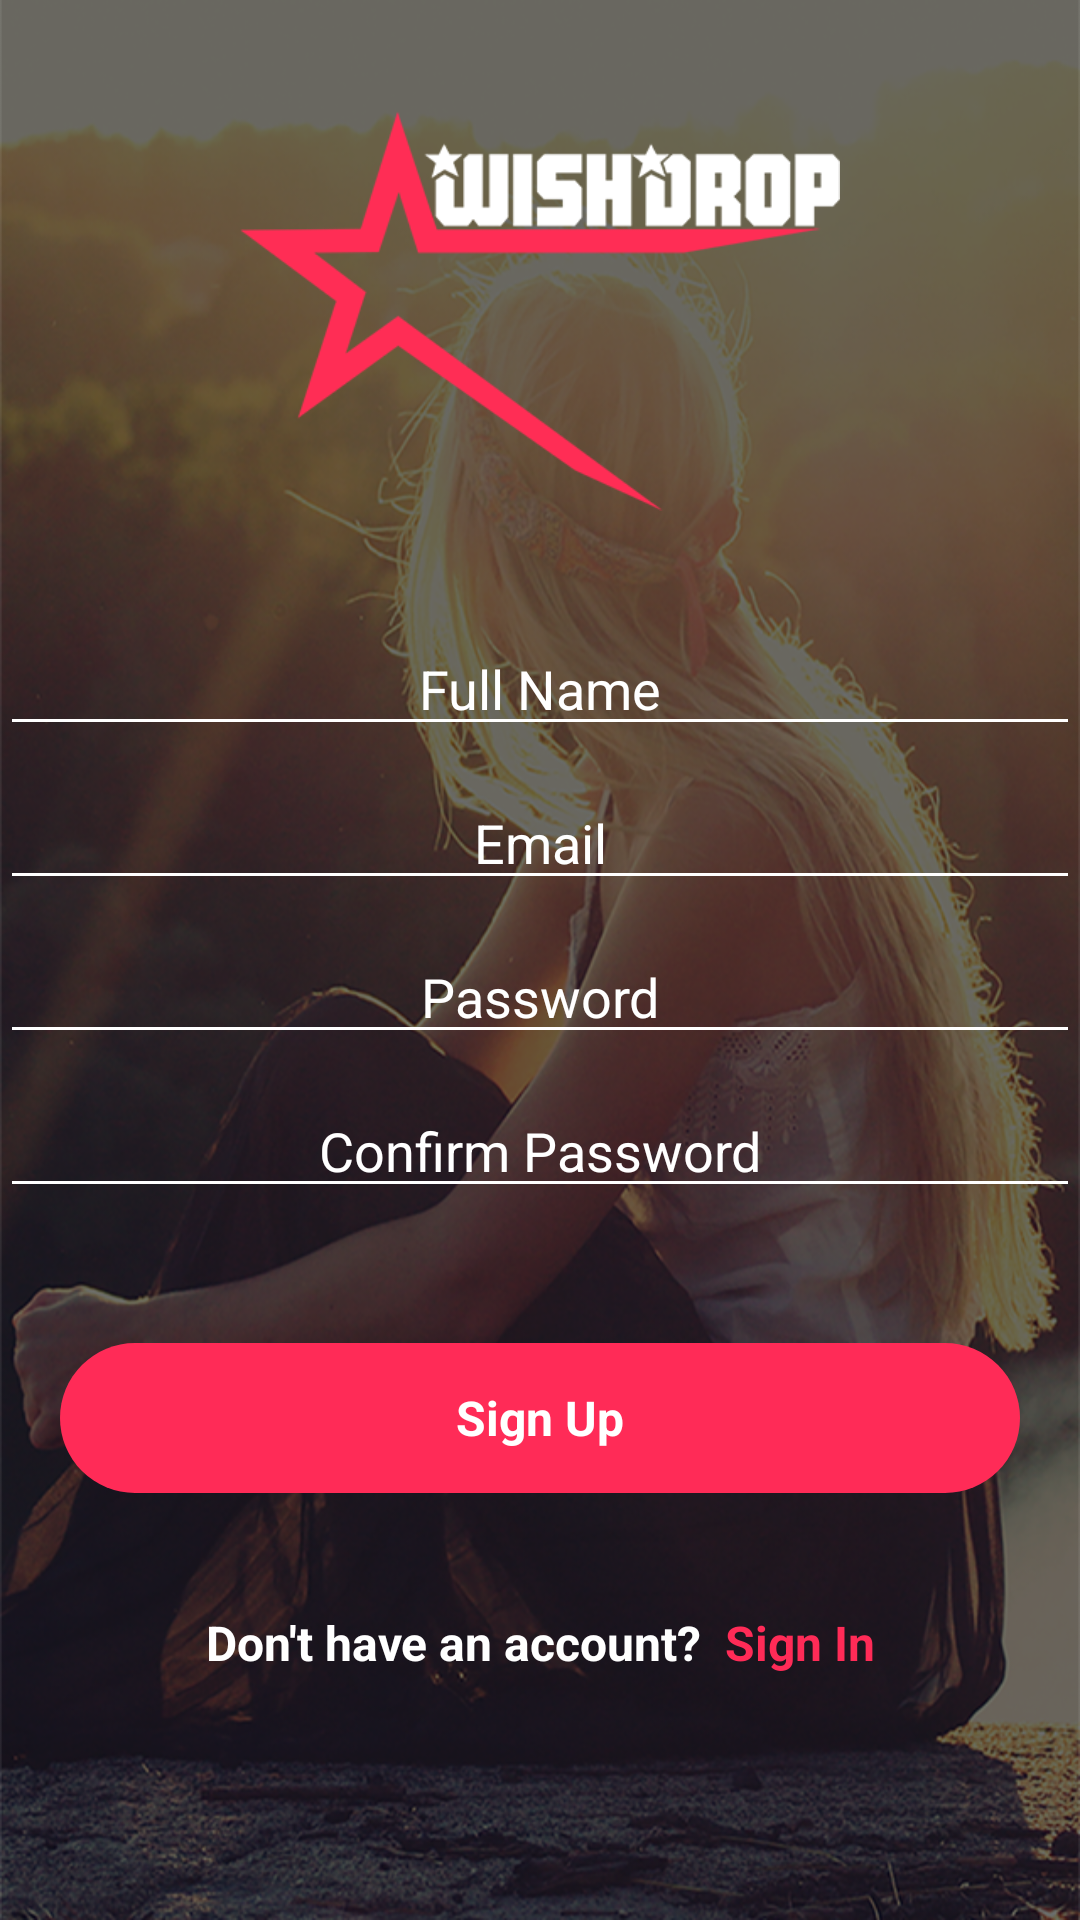

Android layout source for this screen:
<!-- AndroidManifest.xml: application theme AppTheme.NoActionBar -->
<!-- res/layout/activity_sign_up.xml -->
<?xml version="1.0" encoding="utf-8"?>
<LinearLayout
    xmlns:android = "http://schemas.android.com/apk/res/android"
    android:layout_width = "match_parent"
    android:layout_height = "match_parent"
    android:background = "@mipmap/background">

    <ScrollView
        android:layout_width = "match_parent"
        android:layout_height = "match_parent">

        <LinearLayout
            android:layout_width = "match_parent"
            android:layout_height = "wrap_content"
            android:orientation = "vertical">


            <ImageView
                android:layout_width = "200dp"
                android:layout_height = "wrap_content"
                android:layout_gravity = "center|bottom"
                android:layout_margin = "10dp"
                android:src = "@mipmap/logo"/>


            <EditText
                android:id = "@+id/edtv_fullname"
                android:layout_width = "match_parent"
                android:layout_height = "wrap_content"
                android:ems = "10"
                android:gravity = "center"
                android:hint = "Full Name"
                android:inputType = "textCapCharacters"
                android:maxLength = "15"
                android:textCursorDrawable = "@null"
                android:theme = "@style/EditTextCustom"/>

            <EditText
                android:id = "@+id/edtv_email"
                android:layout_width = "match_parent"
                android:layout_height = "wrap_content"
                android:layout_marginTop = "10dp"
                android:ems = "10"
                android:gravity = "center"
                android:hint = "Email"
                android:inputType = "textCapCharacters"
                android:maxLength = "15"
                android:textCursorDrawable = "@null"
                android:theme = "@style/EditTextCustom"/>


            <EditText
                android:id = "@+id/edtv_password"
                android:layout_width = "match_parent"
                android:layout_height = "wrap_content"
                android:layout_marginTop = "10dp"
                android:ems = "10"
                android:gravity = "center"
                android:hint = "Password"
                android:inputType = "textPassword"
                android:maxLength = "15"
                android:textCursorDrawable = "@null"
                android:theme = "@style/EditTextCustom"/>


            <EditText
                android:id = "@+id/edtv_confirmpassword"
                android:layout_width = "match_parent"
                android:layout_height = "wrap_content"
                android:layout_marginTop = "10dp"
                android:layout_marginBottom="25dp"
                android:ems = "10"
                android:gravity = "center"
                android:hint = "Confirm Password"
                android:inputType = "textPassword"
                android:maxLength = "15"
                android:textCursorDrawable = "@null"
                android:theme = "@style/EditTextCustom"/>

            <LinearLayout
                android:layout_width = "match_parent"
                android:layout_height = "wrap_content"
                android:layout_margin = "20dp"
                android:gravity = "center"
                android:orientation = "vertical">


                <TextView
                    android:id = "@+id/txtv_signup"
                    android:layout_width = "match_parent"
                    android:layout_height = "50dp"
                    android:layout_gravity = "center"
                    android:background = "@drawable/red_round_corner_selector"
                    android:clickable = "true"
                    android:gravity = "center"
                    android:text = "Sign Up"
                    android:textColor = "@color/White"
                    android:textSize = "16sp"
                    android:textStyle = "bold"/>


            </LinearLayout>

            <LinearLayout
                android:layout_width = "match_parent"
                android:layout_height = "wrap_content"
                android:layout_marginTop = "10dp"
                android:gravity = "center"
                android:orientation = "horizontal">


                <TextView
                    android:layout_width = "wrap_content"
                    android:layout_height = "40dp"
                    android:gravity = "center"
                    android:text = "Don't have an account?  "
                    android:textColor = "@color/White"
                    android:textSize = "16sp"
                    android:textStyle = "bold"/>

                <TextView
                    android:id="@+id/txtv_signin"
                    android:layout_width = "wrap_content"
                    android:layout_height = "40dp"
                    android:gravity = "center"
                    android:text = "Sign In"
                    android:textColor = "@color/Red"
                    android:textSize = "16sp"
                    android:textStyle = "bold"/>

            </LinearLayout>


        </LinearLayout>
    </ScrollView>
</LinearLayout>
<!-- resources referenced by this layout -->
<resources>
  <color name="Red">#FF2B57</color>
  <color name="White">#ffffff</color>
  <!-- drawable red_round_corner_selector (drawable) -->
  <?xml version="1.0" encoding="utf-8"?>
  <selector xmlns:android="http://schemas.android.com/apk/res/android">
  
  
      <item  android:state_pressed="false">
          <shape>
              <solid android:color="@color/Red"/>
              <corners android:radius="30dp" />
          </shape>
      </item>
      <item  android:state_pressed="true">
          <shape>
              <solid android:color="@color/RedSelected"/>
              <corners android:radius="30dp" />
          </shape>
      </item>
  
  
  </selector>
  <!-- mipmap background: png bitmap (mipmap-mdpi, 702058 bytes) -->
  <!-- mipmap logo: png bitmap (mipmap-hdpi, 29539 bytes) -->
  <style name="EditTextCustom" parent="AppTheme.NoActionBar">
          <item name="colorControlActivated">@color/White</item>
          <item name="android:textColor">@color/White</item>
          <item name="android:textColorPrimary">@color/White</item>
          <item name="android:textColorHint">@color/White</item>
          <item name="android:colorControlNormal">@color/White</item>
          <item name="android:textSize">18sp</item>
  
  
          
  
      </style>
  <style name="AppTheme.NoActionBar">
          <item name="windowActionBar">false</item>
          <item name="windowNoTitle">true</item>
      </style>
  <color name="RedSelected">#BA1A13</color>
</resources>
